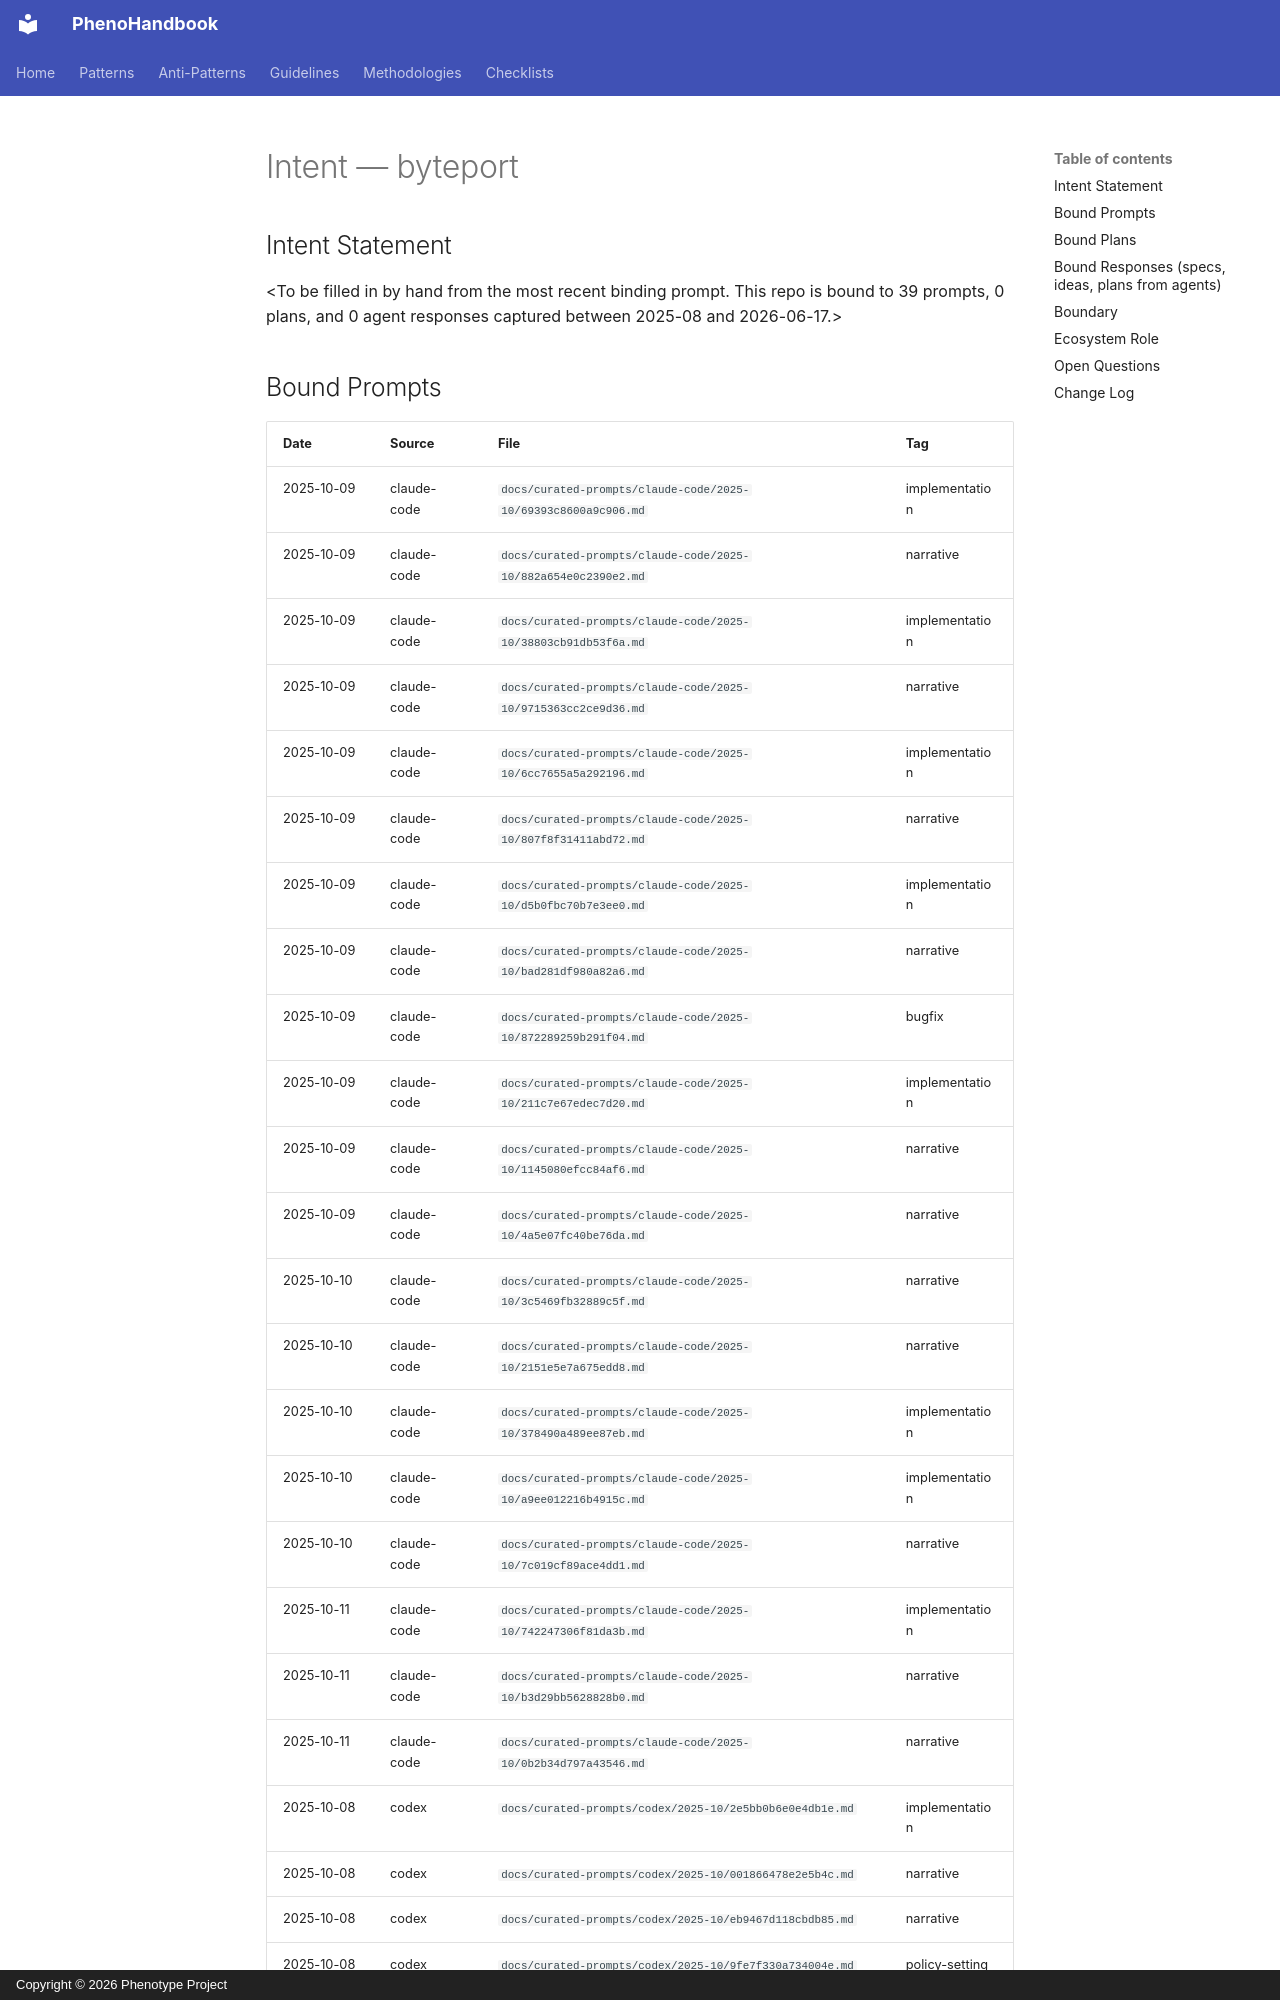

repository: KooshaPari/PhenoShared · page: intent/BytePort/index.html · generator: mkdocs · copyright: Copyright © 2026 Phenotype Project

---
repo: "byteport"
aliases: []
role: unknown
status: active
last_verified: 2026-06-17
bound_prompts: 39
bound_plans: 0
bound_responses: 0
device: macbook
---

# Intent — byteport

## Intent Statement

&lt;To be filled in by hand from the most recent binding prompt. This repo is bound to 39 prompts, 0 plans, and 0 agent responses captured between 2025-08 and 2026-06-17.>
